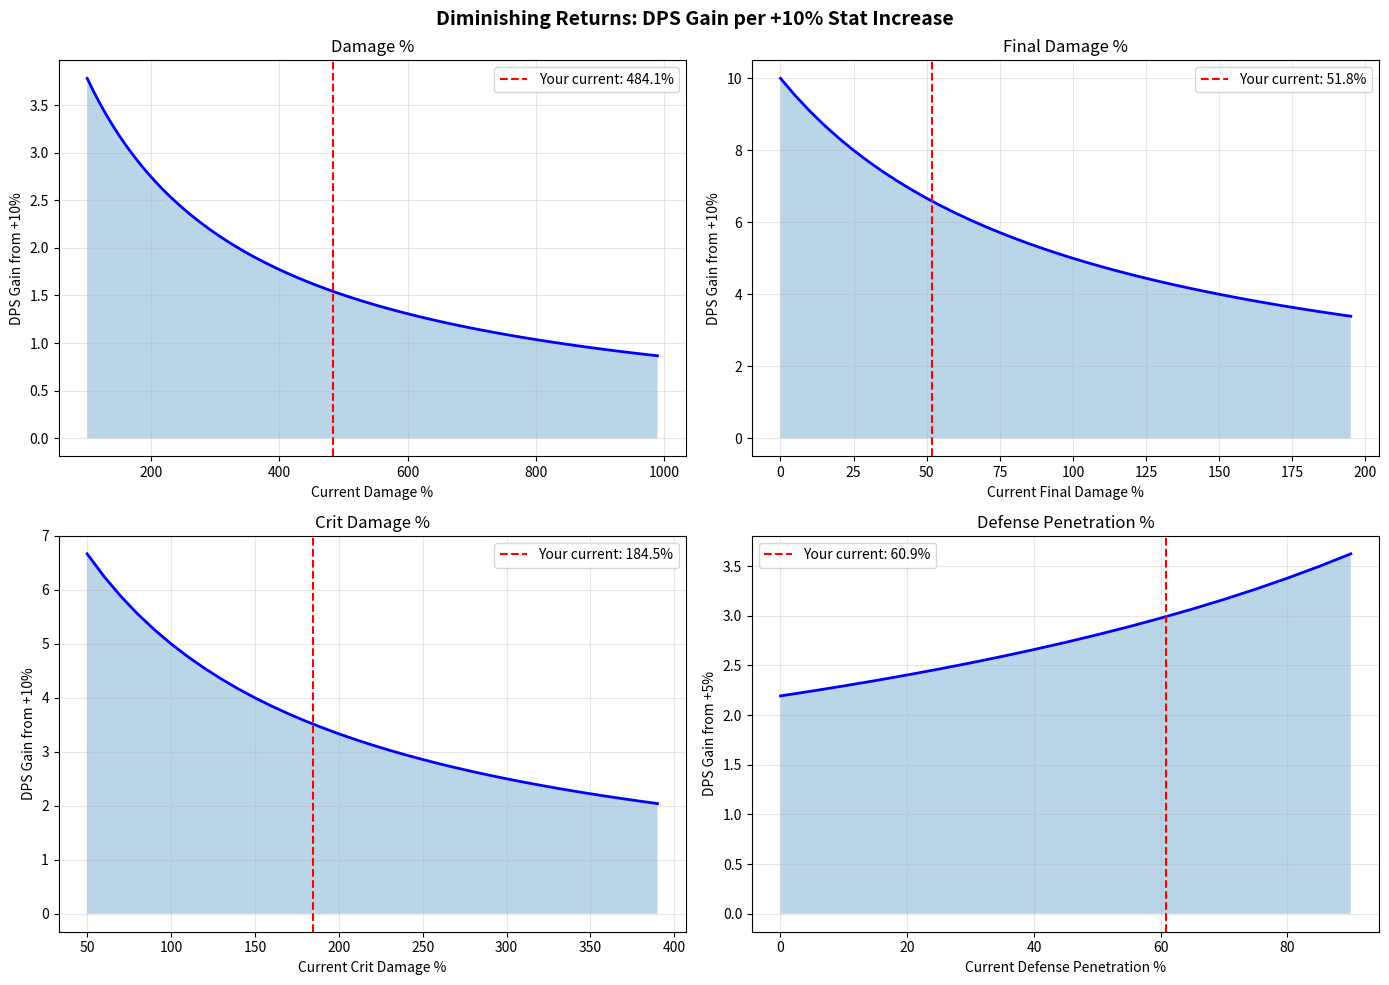
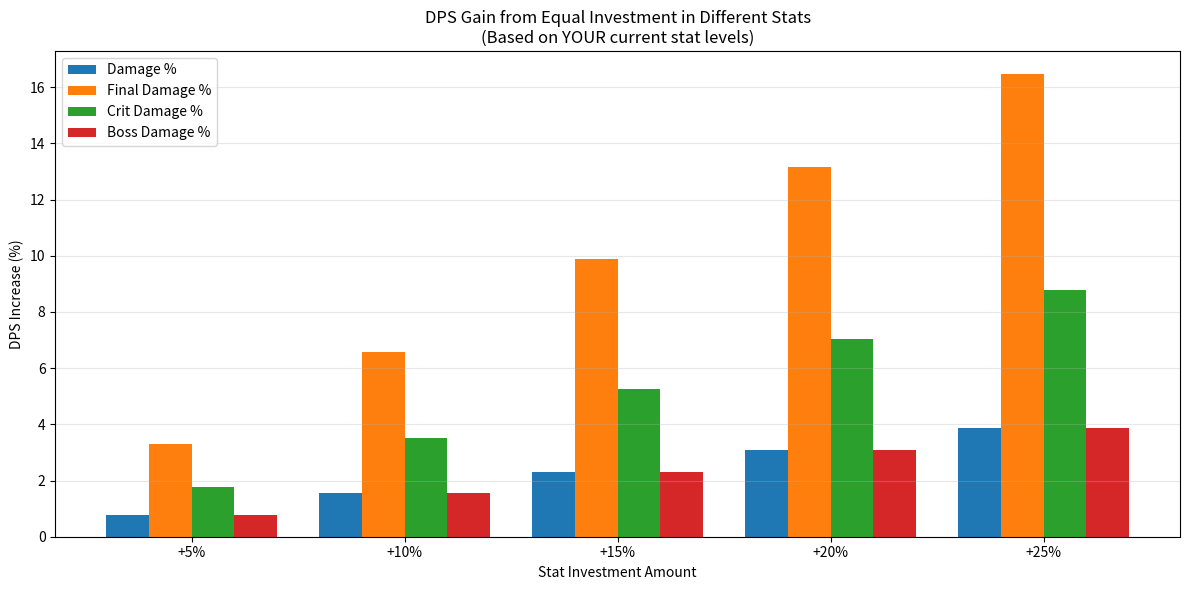
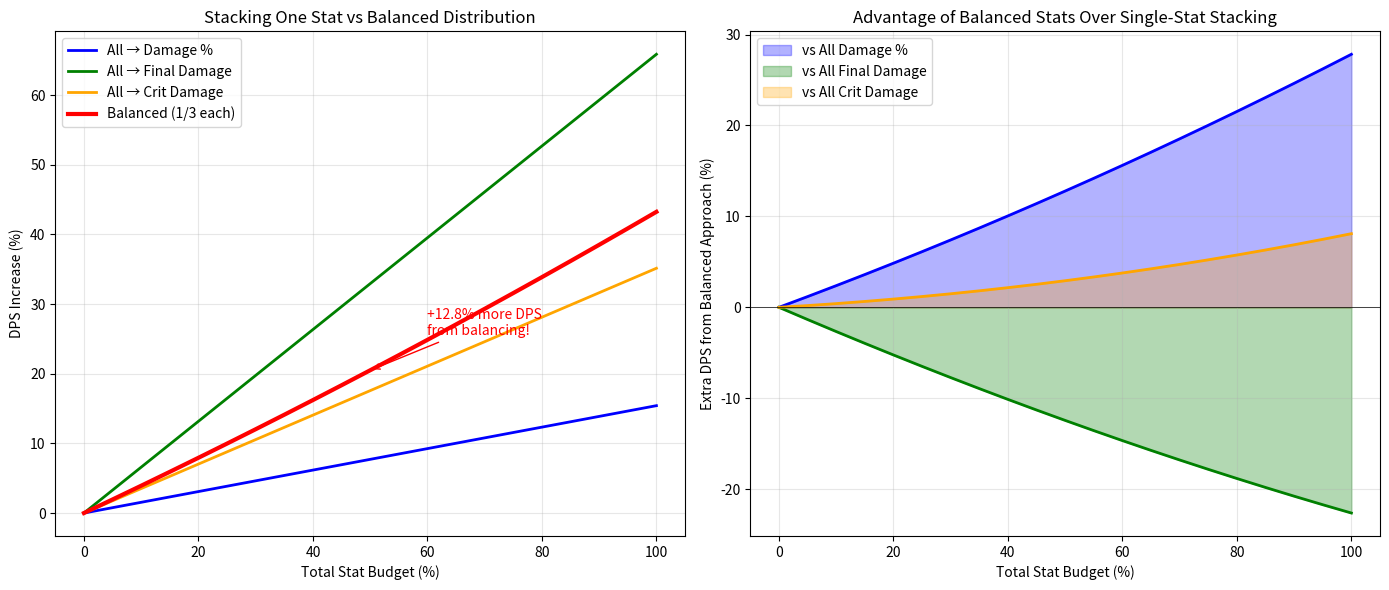
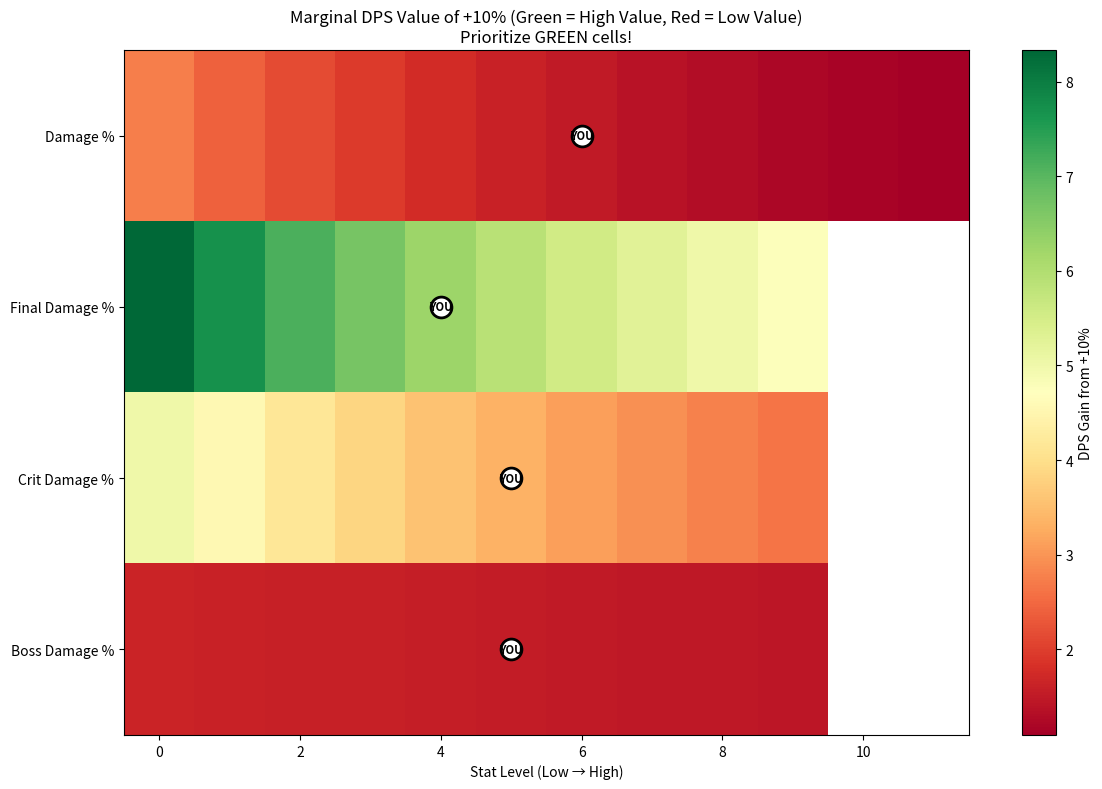
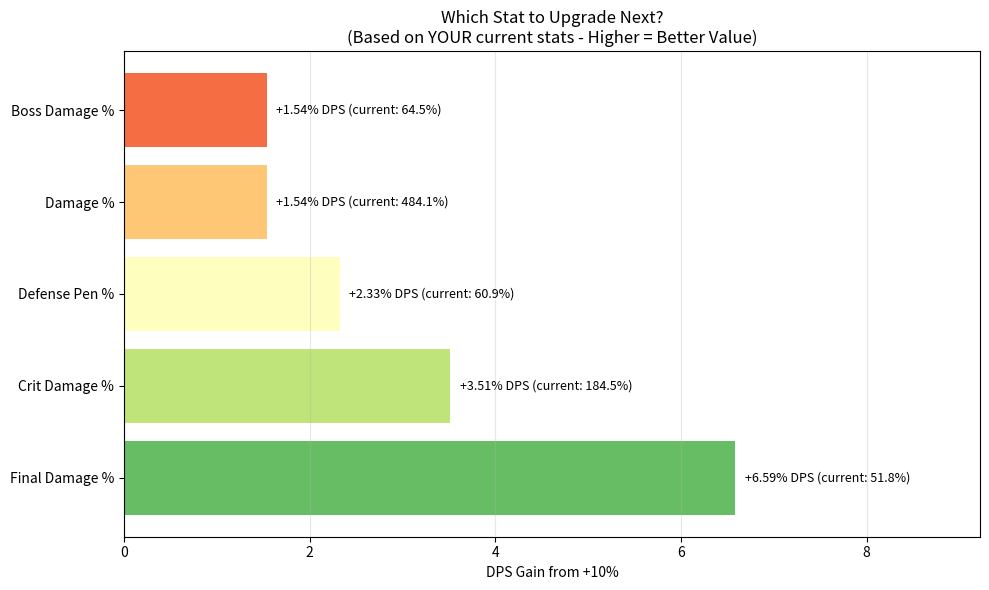

Reproduce these figures in Python, in order.
"""
MapleStory Idle - Stat Effectiveness & Diminishing Returns Visualization
=========================================================================
Demonstrates why balanced stat allocation is more efficient than stacking
a single stat type.

Based on the verified Master Damage Formula:
    Damage = ATK × (1 + Stat%) × (1 + Damage%) × (1 + DamageAmp%) ×
             (1 + FinalDamage%) × (1 + CritDamage%) × DefenseMultiplier
"""

import matplotlib.pyplot as plt
import numpy as np
from typing import Dict, List, Tuple


# =============================================================================
# BASELINE CHARACTER STATS (from your Bowmaster)
# =============================================================================

BASELINE_STATS = {
    "damage_percent": 4.841,      # 484.1% base (before Hex)
    "final_damage": 0.518,        # 51.8% (base without Mortal/Flower)
    "crit_damage": 1.845,         # 184.5%
    "defense_pen": 0.609,         # 60.9%
    "dex_percent": 1.265,         # 126.5%
    "boss_damage": 0.645,         # 64.5%
}

# Enemy defense for calculations
ENEMY_DEF = 0.752  # Mu Lung 27-1


# =============================================================================
# DAMAGE CALCULATION
# =============================================================================

def calculate_damage_multiplier(
    damage_percent: float,
    final_damage: float,
    crit_damage: float,
    defense_pen: float,
    enemy_def: float = ENEMY_DEF,
    boss_damage: float = 0.0
) -> float:
    """
    Calculate the total damage multiplier from all stats.

    Returns relative damage (normalized so baseline = 1.0)
    """
    dmg_mult = 1 + damage_percent + boss_damage
    fd_mult = 1 + final_damage
    crit_mult = 1 + crit_damage
    def_mult = 1 / (1 + enemy_def * (1 - defense_pen))

    return dmg_mult * fd_mult * crit_mult * def_mult


def get_baseline_damage() -> float:
    """Get damage multiplier with baseline stats."""
    return calculate_damage_multiplier(
        damage_percent=BASELINE_STATS["damage_percent"],
        final_damage=BASELINE_STATS["final_damage"],
        crit_damage=BASELINE_STATS["crit_damage"],
        defense_pen=BASELINE_STATS["defense_pen"],
        boss_damage=BASELINE_STATS["boss_damage"]
    )


# =============================================================================
# PLOT 1: DIMINISHING RETURNS - DPS GAIN PER ADDITIONAL POINT
# =============================================================================

def plot_diminishing_returns():
    """
    Show how adding the same amount of a stat gives less DPS% as you stack more.
    """
    fig, axes = plt.subplots(2, 2, figsize=(14, 10))
    fig.suptitle("Diminishing Returns: DPS Gain per +10% Stat Increase", fontsize=14, fontweight='bold')

    baseline = get_baseline_damage()

    # Stat configurations: (name, baseline, x_range, increment)
    stats_config = [
        ("Damage %", "damage_percent", np.arange(1.0, 10.0, 0.1), 0.10),
        ("Final Damage %", "final_damage", np.arange(0.0, 2.0, 0.05), 0.10),
        ("Crit Damage %", "crit_damage", np.arange(0.5, 4.0, 0.1), 0.10),
        ("Defense Penetration %", "defense_pen", np.arange(0.0, 0.95, 0.05), 0.05),
    ]

    for ax, (name, stat_key, x_range, increment) in zip(axes.flatten(), stats_config):
        dps_gains = []
        x_values = []

        for current_value in x_range:
            # Create modified stats
            stats = dict(BASELINE_STATS)
            stats[stat_key] = current_value

            # Calculate DPS at current value
            dmg_before = calculate_damage_multiplier(
                damage_percent=stats["damage_percent"],
                final_damage=stats["final_damage"],
                crit_damage=stats["crit_damage"],
                defense_pen=stats["defense_pen"],
                boss_damage=stats["boss_damage"]
            )

            # Calculate DPS after adding increment
            stats[stat_key] = current_value + increment
            dmg_after = calculate_damage_multiplier(
                damage_percent=stats["damage_percent"],
                final_damage=stats["final_damage"],
                crit_damage=stats["crit_damage"],
                defense_pen=stats["defense_pen"],
                boss_damage=stats["boss_damage"]
            )

            # Calculate % DPS gain
            dps_gain = ((dmg_after / dmg_before) - 1) * 100
            dps_gains.append(dps_gain)
            x_values.append(current_value * 100)

        ax.plot(x_values, dps_gains, 'b-', linewidth=2)
        ax.axvline(x=BASELINE_STATS[stat_key] * 100, color='r', linestyle='--',
                   label=f'Your current: {BASELINE_STATS[stat_key]*100:.1f}%')
        ax.set_xlabel(f"Current {name}")
        ax.set_ylabel(f"DPS Gain from +{increment*100:.0f}%")
        ax.set_title(name)
        ax.legend()
        ax.grid(True, alpha=0.3)

        # Highlight diminishing returns
        ax.fill_between(x_values, dps_gains, alpha=0.3)

    plt.tight_layout()
    plt.savefig("diminishing_returns.png", dpi=150, bbox_inches='tight')
    plt.show()
    print("Saved: diminishing_returns.png")


# =============================================================================
# PLOT 2: STAT EFFICIENCY COMPARISON
# =============================================================================

def plot_stat_efficiency():
    """
    Compare the DPS value of investing in different stats at current levels.
    """
    fig, ax = plt.subplots(figsize=(12, 6))

    baseline = get_baseline_damage()

    # Test adding equivalent amounts to each stat
    investment_amounts = [0.05, 0.10, 0.15, 0.20, 0.25]  # 5% to 25%

    stats_to_test = [
        ("Damage %", "damage_percent"),
        ("Final Damage %", "final_damage"),
        ("Crit Damage %", "crit_damage"),
        ("Boss Damage %", "boss_damage"),
    ]

    x = np.arange(len(investment_amounts))
    width = 0.2

    for i, (name, stat_key) in enumerate(stats_to_test):
        dps_gains = []

        for amount in investment_amounts:
            stats = dict(BASELINE_STATS)
            stats[stat_key] = BASELINE_STATS[stat_key] + amount

            new_dmg = calculate_damage_multiplier(
                damage_percent=stats["damage_percent"],
                final_damage=stats["final_damage"],
                crit_damage=stats["crit_damage"],
                defense_pen=stats["defense_pen"],
                boss_damage=stats["boss_damage"]
            )

            dps_gain = ((new_dmg / baseline) - 1) * 100
            dps_gains.append(dps_gain)

        bars = ax.bar(x + i * width, dps_gains, width, label=name)

    ax.set_xlabel("Stat Investment Amount")
    ax.set_ylabel("DPS Increase (%)")
    ax.set_title("DPS Gain from Equal Investment in Different Stats\n(Based on YOUR current stat levels)")
    ax.set_xticks(x + width * 1.5)
    ax.set_xticklabels([f"+{int(a*100)}%" for a in investment_amounts])
    ax.legend()
    ax.grid(True, alpha=0.3, axis='y')

    plt.tight_layout()
    plt.savefig("stat_efficiency.png", dpi=150, bbox_inches='tight')
    plt.show()
    print("Saved: stat_efficiency.png")


# =============================================================================
# PLOT 3: BALANCED VS STACKED - THE KEY INSIGHT
# =============================================================================

def plot_balanced_vs_stacked():
    """
    The key visualization: Show that spreading stats is better than stacking.

    Example: You have 60% worth of stats to allocate.
    Option A: Put all 60% into Damage %
    Option B: Put 20% into Damage%, 20% into FD, 20% into CD
    """
    fig, axes = plt.subplots(1, 2, figsize=(14, 6))

    baseline = get_baseline_damage()

    # Total "budget" to allocate (in equivalent % points)
    budgets = np.arange(0, 1.01, 0.05)  # 0% to 100%

    # Strategy 1: All into Damage %
    all_damage = []
    # Strategy 2: All into Final Damage
    all_fd = []
    # Strategy 3: All into Crit Damage
    all_cd = []
    # Strategy 4: Split evenly across all three
    balanced = []

    for budget in budgets:
        # All Damage %
        stats = dict(BASELINE_STATS)
        stats["damage_percent"] += budget
        all_damage.append(calculate_damage_multiplier(
            stats["damage_percent"], stats["final_damage"],
            stats["crit_damage"], stats["defense_pen"], boss_damage=stats["boss_damage"]
        ) / baseline * 100 - 100)

        # All Final Damage
        stats = dict(BASELINE_STATS)
        stats["final_damage"] += budget
        all_fd.append(calculate_damage_multiplier(
            stats["damage_percent"], stats["final_damage"],
            stats["crit_damage"], stats["defense_pen"], boss_damage=stats["boss_damage"]
        ) / baseline * 100 - 100)

        # All Crit Damage
        stats = dict(BASELINE_STATS)
        stats["crit_damage"] += budget
        all_cd.append(calculate_damage_multiplier(
            stats["damage_percent"], stats["final_damage"],
            stats["crit_damage"], stats["defense_pen"], boss_damage=stats["boss_damage"]
        ) / baseline * 100 - 100)

        # Balanced (split into thirds)
        stats = dict(BASELINE_STATS)
        stats["damage_percent"] += budget / 3
        stats["final_damage"] += budget / 3
        stats["crit_damage"] += budget / 3
        balanced.append(calculate_damage_multiplier(
            stats["damage_percent"], stats["final_damage"],
            stats["crit_damage"], stats["defense_pen"], boss_damage=stats["boss_damage"]
        ) / baseline * 100 - 100)

    # Left plot: Compare strategies
    ax1 = axes[0]
    ax1.plot(budgets * 100, all_damage, 'b-', linewidth=2, label='All → Damage %')
    ax1.plot(budgets * 100, all_fd, 'g-', linewidth=2, label='All → Final Damage')
    ax1.plot(budgets * 100, all_cd, 'orange', linewidth=2, label='All → Crit Damage')
    ax1.plot(budgets * 100, balanced, 'r-', linewidth=3, label='Balanced (1/3 each)')

    ax1.set_xlabel("Total Stat Budget (%)")
    ax1.set_ylabel("DPS Increase (%)")
    ax1.set_title("Stacking One Stat vs Balanced Distribution")
    ax1.legend()
    ax1.grid(True, alpha=0.3)

    # Add annotation showing the gap
    idx_50 = 10  # At 50% budget
    ax1.annotate(f'+{balanced[idx_50] - all_damage[idx_50]:.1f}% more DPS\nfrom balancing!',
                xy=(50, balanced[idx_50]), xytext=(60, balanced[idx_50] + 5),
                arrowprops=dict(arrowstyle='->', color='red'),
                fontsize=10, color='red')

    # Right plot: Advantage of balanced approach
    ax2 = axes[1]
    advantage_vs_damage = [b - d for b, d in zip(balanced, all_damage)]
    advantage_vs_fd = [b - f for b, f in zip(balanced, all_fd)]
    advantage_vs_cd = [b - c for b, c in zip(balanced, all_cd)]

    ax2.fill_between(budgets * 100, advantage_vs_damage, alpha=0.3, color='blue', label='vs All Damage %')
    ax2.fill_between(budgets * 100, advantage_vs_fd, alpha=0.3, color='green', label='vs All Final Damage')
    ax2.fill_between(budgets * 100, advantage_vs_cd, alpha=0.3, color='orange', label='vs All Crit Damage')
    ax2.plot(budgets * 100, advantage_vs_damage, 'b-', linewidth=2)
    ax2.plot(budgets * 100, advantage_vs_fd, 'g-', linewidth=2)
    ax2.plot(budgets * 100, advantage_vs_cd, 'orange', linewidth=2)

    ax2.axhline(y=0, color='black', linestyle='-', linewidth=0.5)
    ax2.set_xlabel("Total Stat Budget (%)")
    ax2.set_ylabel("Extra DPS from Balanced Approach (%)")
    ax2.set_title("Advantage of Balanced Stats Over Single-Stat Stacking")
    ax2.legend()
    ax2.grid(True, alpha=0.3)

    plt.tight_layout()
    plt.savefig("balanced_vs_stacked.png", dpi=150, bbox_inches='tight')
    plt.show()
    print("Saved: balanced_vs_stacked.png")


# =============================================================================
# PLOT 4: MARGINAL DPS VALUE HEATMAP
# =============================================================================

def plot_marginal_value_comparison():
    """
    Show the marginal DPS value of each stat at various levels.
    This creates a "priority guide" for which stat to upgrade next.
    """
    fig, ax = plt.subplots(figsize=(12, 8))

    # Stats and their test ranges
    stats_ranges = {
        "Damage %": np.arange(2.0, 8.0, 0.5),
        "Final Damage %": np.arange(0.2, 1.2, 0.1),
        "Crit Damage %": np.arange(1.0, 3.0, 0.2),
        "Boss Damage %": np.arange(0.2, 1.2, 0.1),
    }

    stat_keys = ["damage_percent", "final_damage", "crit_damage", "boss_damage"]
    stat_names = list(stats_ranges.keys())

    # For each stat level, calculate the marginal value of +10%
    increment = 0.10

    data = []
    labels_y = []

    for stat_name, stat_key, values in zip(stat_names, stat_keys, stats_ranges.values()):
        row = []
        for val in values:
            stats = dict(BASELINE_STATS)
            stats[stat_key] = val

            dmg_before = calculate_damage_multiplier(
                stats["damage_percent"], stats["final_damage"],
                stats["crit_damage"], stats["defense_pen"], boss_damage=stats["boss_damage"]
            )

            stats[stat_key] = val + increment
            dmg_after = calculate_damage_multiplier(
                stats["damage_percent"], stats["final_damage"],
                stats["crit_damage"], stats["defense_pen"], boss_damage=stats["boss_damage"]
            )

            dps_gain = ((dmg_after / dmg_before) - 1) * 100
            row.append(dps_gain)

        data.append(row)
        labels_y.append(stat_name)

    # Normalize row lengths (pad with NaN if needed)
    max_len = max(len(row) for row in data)
    for row in data:
        while len(row) < max_len:
            row.append(np.nan)

    data_array = np.array(data)

    im = ax.imshow(data_array, cmap='RdYlGn', aspect='auto')

    ax.set_yticks(range(len(stat_names)))
    ax.set_yticklabels(stat_names)
    ax.set_xlabel("Stat Level (Low → High)")
    ax.set_title("Marginal DPS Value of +10% (Green = High Value, Red = Low Value)\nPrioritize GREEN cells!")

    cbar = plt.colorbar(im)
    cbar.set_label("DPS Gain from +10%")

    # Add current position markers
    for i, (stat_key, values) in enumerate(zip(stat_keys, stats_ranges.values())):
        current = BASELINE_STATS[stat_key]
        if values[0] <= current <= values[-1]:
            pos = np.searchsorted(values, current)
            ax.plot(pos, i, 'ko', markersize=15, markerfacecolor='white', markeredgewidth=2)
            ax.annotate('YOU', (pos, i), ha='center', va='center', fontsize=8, fontweight='bold')

    plt.tight_layout()
    plt.savefig("marginal_value_heatmap.png", dpi=150, bbox_inches='tight')
    plt.show()
    print("Saved: marginal_value_heatmap.png")


# =============================================================================
# PLOT 5: INVESTMENT OPTIMIZER - WHAT TO UPGRADE NEXT
# =============================================================================

def plot_next_upgrade_priority():
    """
    Bar chart showing which stat gives the most DPS per % invested RIGHT NOW.
    """
    fig, ax = plt.subplots(figsize=(10, 6))

    baseline = get_baseline_damage()
    increment = 0.10  # 10% investment

    stats_to_test = [
        ("Damage %", "damage_percent"),
        ("Final Damage %", "final_damage"),
        ("Crit Damage %", "crit_damage"),
        ("Boss Damage %", "boss_damage"),
        ("Defense Pen %", "defense_pen"),
    ]

    names = []
    gains = []
    current_values = []

    for name, stat_key in stats_to_test:
        stats = dict(BASELINE_STATS)

        dmg_before = calculate_damage_multiplier(
            stats["damage_percent"], stats["final_damage"],
            stats["crit_damage"], stats["defense_pen"], boss_damage=stats["boss_damage"]
        )

        # Add increment
        if stat_key == "defense_pen":
            # Defense pen is multiplicative, so adding 10% works differently
            remaining = 1 - stats[stat_key]
            stats[stat_key] = 1 - (remaining * (1 - increment))
        else:
            stats[stat_key] += increment

        dmg_after = calculate_damage_multiplier(
            stats["damage_percent"], stats["final_damage"],
            stats["crit_damage"], stats["defense_pen"], boss_damage=stats["boss_damage"]
        )

        dps_gain = ((dmg_after / dmg_before) - 1) * 100

        names.append(name)
        gains.append(dps_gain)
        current_values.append(BASELINE_STATS[stat_key] * 100)

    # Sort by gain
    sorted_data = sorted(zip(gains, names, current_values), reverse=True)
    gains, names, current_values = zip(*sorted_data)

    colors = plt.cm.RdYlGn(np.linspace(0.2, 0.8, len(names)))[::-1]
    bars = ax.barh(names, gains, color=colors)

    ax.set_xlabel("DPS Gain from +10%")
    ax.set_title("Which Stat to Upgrade Next?\n(Based on YOUR current stats - Higher = Better Value)")

    # Add value labels
    for bar, gain, current in zip(bars, gains, current_values):
        ax.text(bar.get_width() + 0.1, bar.get_y() + bar.get_height()/2,
                f'+{gain:.2f}% DPS (current: {current:.1f}%)',
                va='center', fontsize=9)

    ax.set_xlim(0, max(gains) * 1.4)
    ax.grid(True, alpha=0.3, axis='x')

    plt.tight_layout()
    plt.savefig("upgrade_priority.png", dpi=150, bbox_inches='tight')
    plt.show()
    print("Saved: upgrade_priority.png")


# =============================================================================
# MAIN - GENERATE ALL PLOTS
# =============================================================================

def generate_all_plots():
    """Generate all visualization plots."""
    print("=" * 60)
    print("MapleStory Idle - Stat Effectiveness Visualization")
    print("=" * 60)
    print()
    print("Your current stats:")
    for name, value in BASELINE_STATS.items():
        print(f"  {name}: {value*100:.1f}%")
    print()

    print("Generating plots...")
    print()

    print("1. Diminishing Returns Plot")
    plot_diminishing_returns()
    print()

    print("2. Stat Efficiency Comparison")
    plot_stat_efficiency()
    print()

    print("3. Balanced vs Stacked Comparison")
    plot_balanced_vs_stacked()
    print()

    print("4. Marginal Value Heatmap")
    plot_marginal_value_comparison()
    print()

    print("5. Upgrade Priority Chart")
    plot_next_upgrade_priority()
    print()

    print("=" * 60)
    print("All plots generated!")
    print("=" * 60)


if __name__ == "__main__":
    generate_all_plots()
